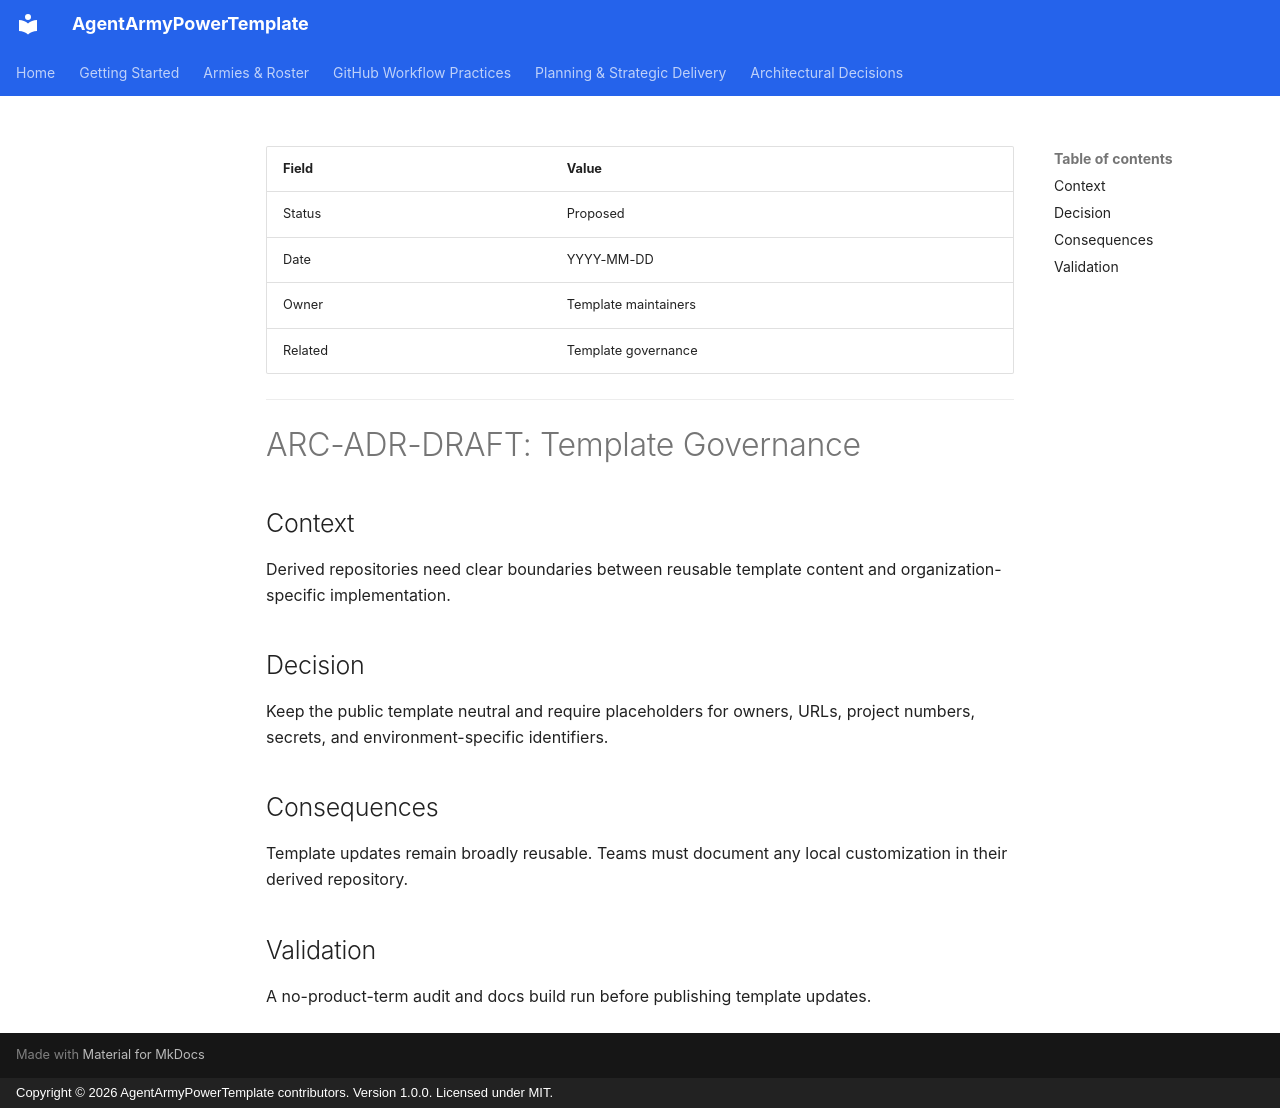

repository: nickpclarke/AgentArmyPowerTemplate · page: decisions/ARC-ADR-DRAFT-template-governance/index.html · generator: mkdocs · copyright: Copyright © 2026 AgentArmyPowerTemplate contributors. Version 1.0.0. Licensed under MIT.

| Field | Value |
|---|---|
| Status | Proposed |
| Date | YYYY-MM-DD |
| Owner | Template maintainers |
| Related | Template governance |

---

# ARC-ADR-DRAFT: Template Governance

## Context

Derived repositories need clear boundaries between reusable template content and organization-specific implementation.

## Decision

Keep the public template neutral and require placeholders for owners, URLs, project numbers, secrets, and environment-specific identifiers.

## Consequences

Template updates remain broadly reusable. Teams must document any local customization in their derived repository.

## Validation

A no-product-term audit and docs build run before publishing template updates.
